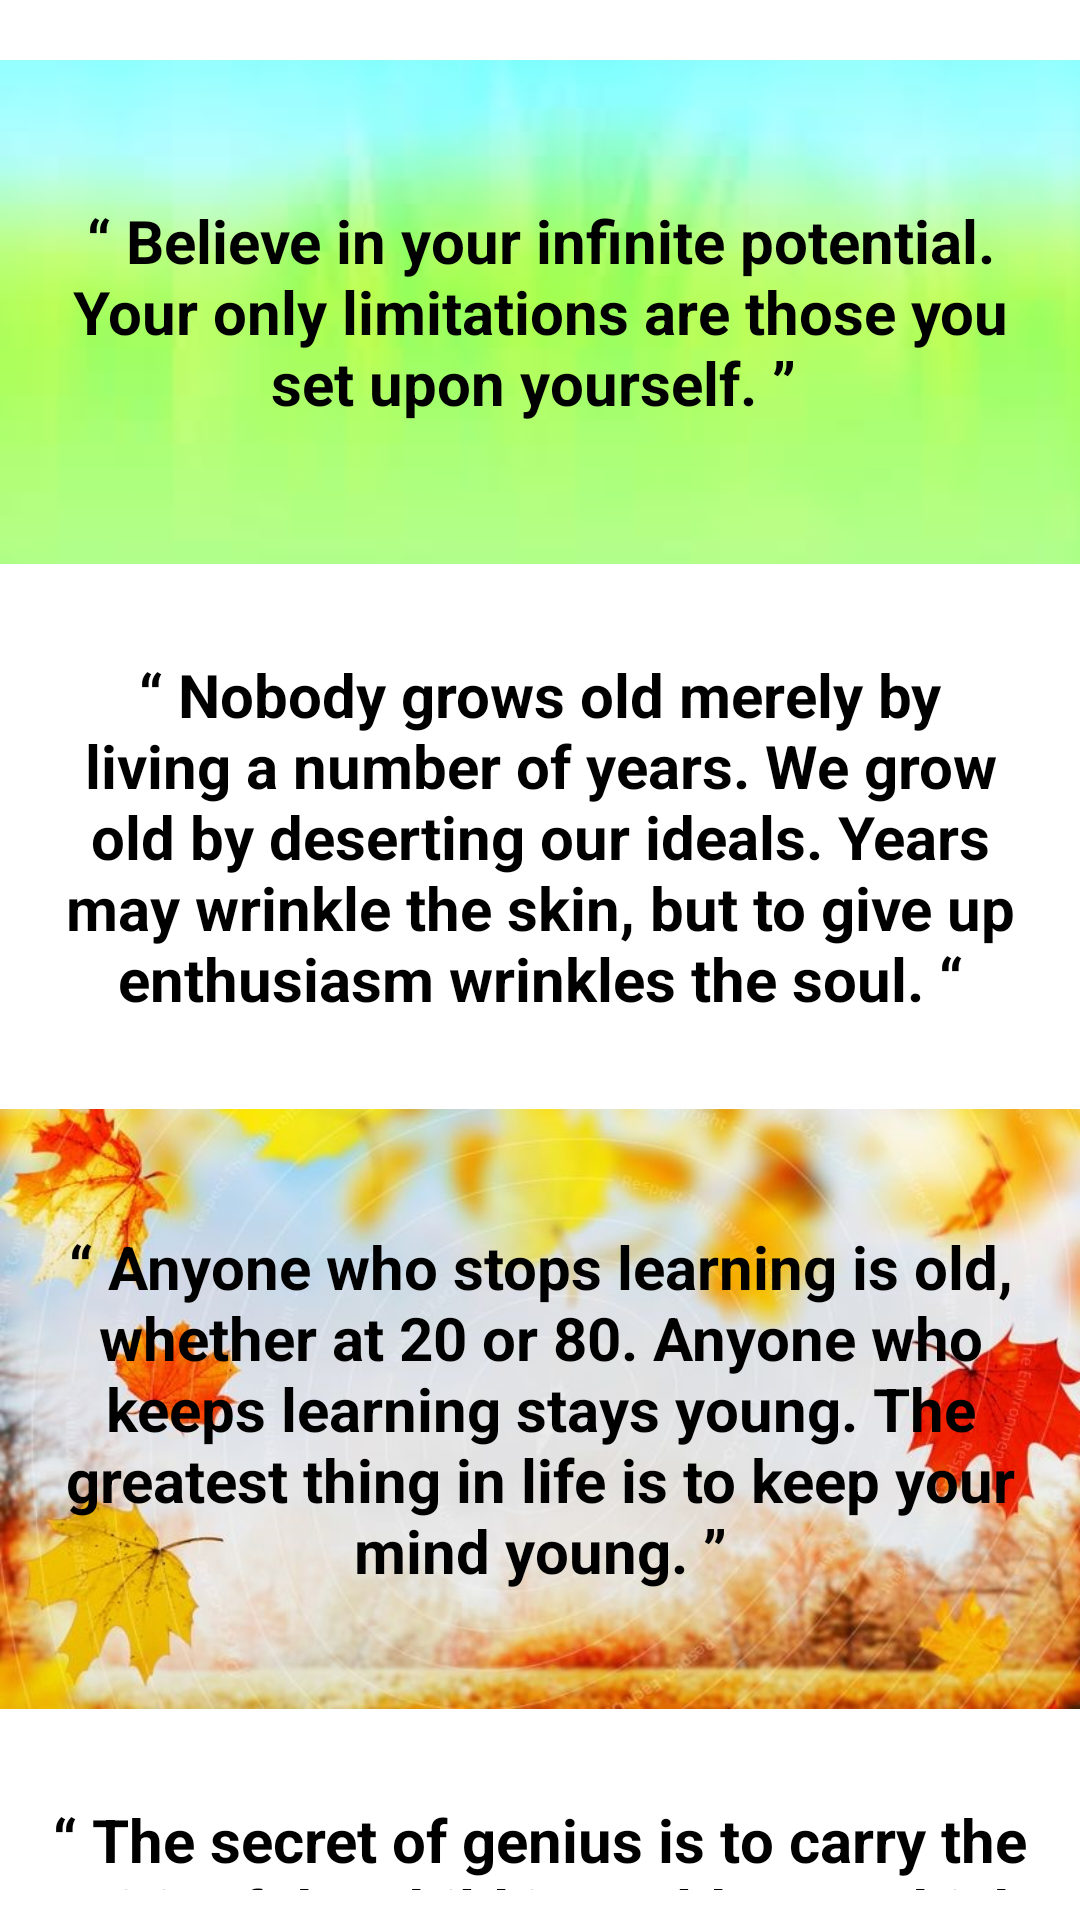

The Android layout XML behind this screen, and the referenced resources:
<!-- AndroidManifest.xml: application theme Theme.Elderlycare -->
<!-- res/layout/activity_spirit.xml -->
<?xml version="1.0" encoding="utf-8"?>
<LinearLayout xmlns:android="http://schemas.android.com/apk/res/android"
    xmlns:app="http://schemas.android.com/apk/res-auto"
    xmlns:tools="http://schemas.android.com/tools"
    android:layout_width="match_parent"
    android:layout_height="match_parent"
    tools:context=".spirit"
    android:orientation="vertical">

    <LinearLayout

        android:id="@+id/ll2"
        android:layout_width="match_parent"
        android:layout_height="wrap_content"
        android:layout_marginTop="20dp"
        android:background="@drawable/s2"
        android:orientation="horizontal"
        android:padding="10dp">
        <TextView
            android:layout_width="match_parent"
            android:layout_height="wrap_content"
            android:gravity="center_horizontal"
            android:textSize="20sp"
            android:textColor="#000"
            android:layout_gravity="center"
            android:textStyle="bold"
            android:text="“ Believe in your infinite potential. Your only limitations are those you set upon yourself. ” "/>

</LinearLayout>


    <LinearLayout
        android:layout_width="match_parent"
        android:layout_height="wrap_content"
        android:layout_marginTop="20dp"
        android:background="@drawable/s3"
        android:orientation="horizontal"
        android:padding="10dp">

        <TextView
            android:layout_width="match_parent"
            android:layout_height="wrap_content"
            android:gravity="center_horizontal"
            android:textSize="20sp"
            android:textColor="#000"
            android:layout_gravity="center"
            android:textStyle="bold"
           android:text="“ Nobody grows old merely by living a number of years. We grow old by deserting our ideals. Years may wrinkle the skin, but to give up enthusiasm wrinkles the soul. “"/>
    </LinearLayout>

    <LinearLayout
        android:layout_width="match_parent"
        android:layout_height="200sp"
        android:layout_marginTop="20dp"
        android:background="@drawable/s5"
        android:orientation="horizontal"
        android:padding="10dp">
        <TextView
            android:layout_width="match_parent"
            android:layout_height="wrap_content"
            android:gravity="center_horizontal"
            android:textSize="20sp"
            android:textColor="#000"
            android:layout_gravity="center"
            android:textStyle="bold"
            android:text="“ Anyone who stops learning is old, whether at 20 or 80. Anyone who keeps learning stays young. The greatest thing in life is to keep your mind young. ”"/>

    </LinearLayout>
    <LinearLayout
        android:layout_width="match_parent"
        android:layout_height="wrap_content"
        android:layout_marginTop="20dp"
        android:background="@drawable/s7"
        android:orientation="horizontal"
        android:padding="10dp">
        <TextView
            android:layout_width="match_parent"
            android:layout_height="wrap_content"
            android:gravity="center_horizontal"
            android:textSize="20sp"
            android:textColor="#000"
            android:text="“ The secret of genius is to carry the spirit of the child into old age, which means never losing your enthusiasm. “ "
            android:layout_gravity="center"
            android:textStyle="bold"/>
    </LinearLayout>
</LinearLayout>
<!-- resources referenced by this layout -->
<resources>
  <!-- drawable s2: jpeg bitmap (drawable-v24, 1855 bytes) -->
  <!-- drawable s5: jpeg bitmap (drawable-v24, 86070 bytes) -->
  <style name="Theme.Elderlycare" parent="Theme.MaterialComponents.DayNight.NoActionBar">
          
          <item name="colorPrimary">@color/purple_500</item>
          <item name="colorPrimaryVariant">@color/purple_700</item>
          <item name="colorOnPrimary">@color/white</item>
          
          <item name="colorSecondary">@color/teal_200</item>
          <item name="colorSecondaryVariant">@color/teal_700</item>
          <item name="colorOnSecondary">@color/black</item>
          
          <item name="android:statusBarColor" tools:targetApi="l">?attr/colorPrimaryVariant</item>
          
      </style>
  <!-- not gathered from this repository: default colours our renderer supplied (Android Studio template values) -->
  <color name="purple_500">#FF6200EE</color>
  <color name="purple_700">#FF3700B3</color>
  <color name="teal_200">#FF03DAC5</color>
  <color name="teal_700">#FF018786</color>
  <color name="black">#FF000000</color>
  <color name="white">#FFFFFFFF</color>
</resources>
